Labelled photos from "vgg_splitData", an image-classification folder in oceswim/BigProject. The possible labels are: aeroplane, bicycle, bus, car, motor.

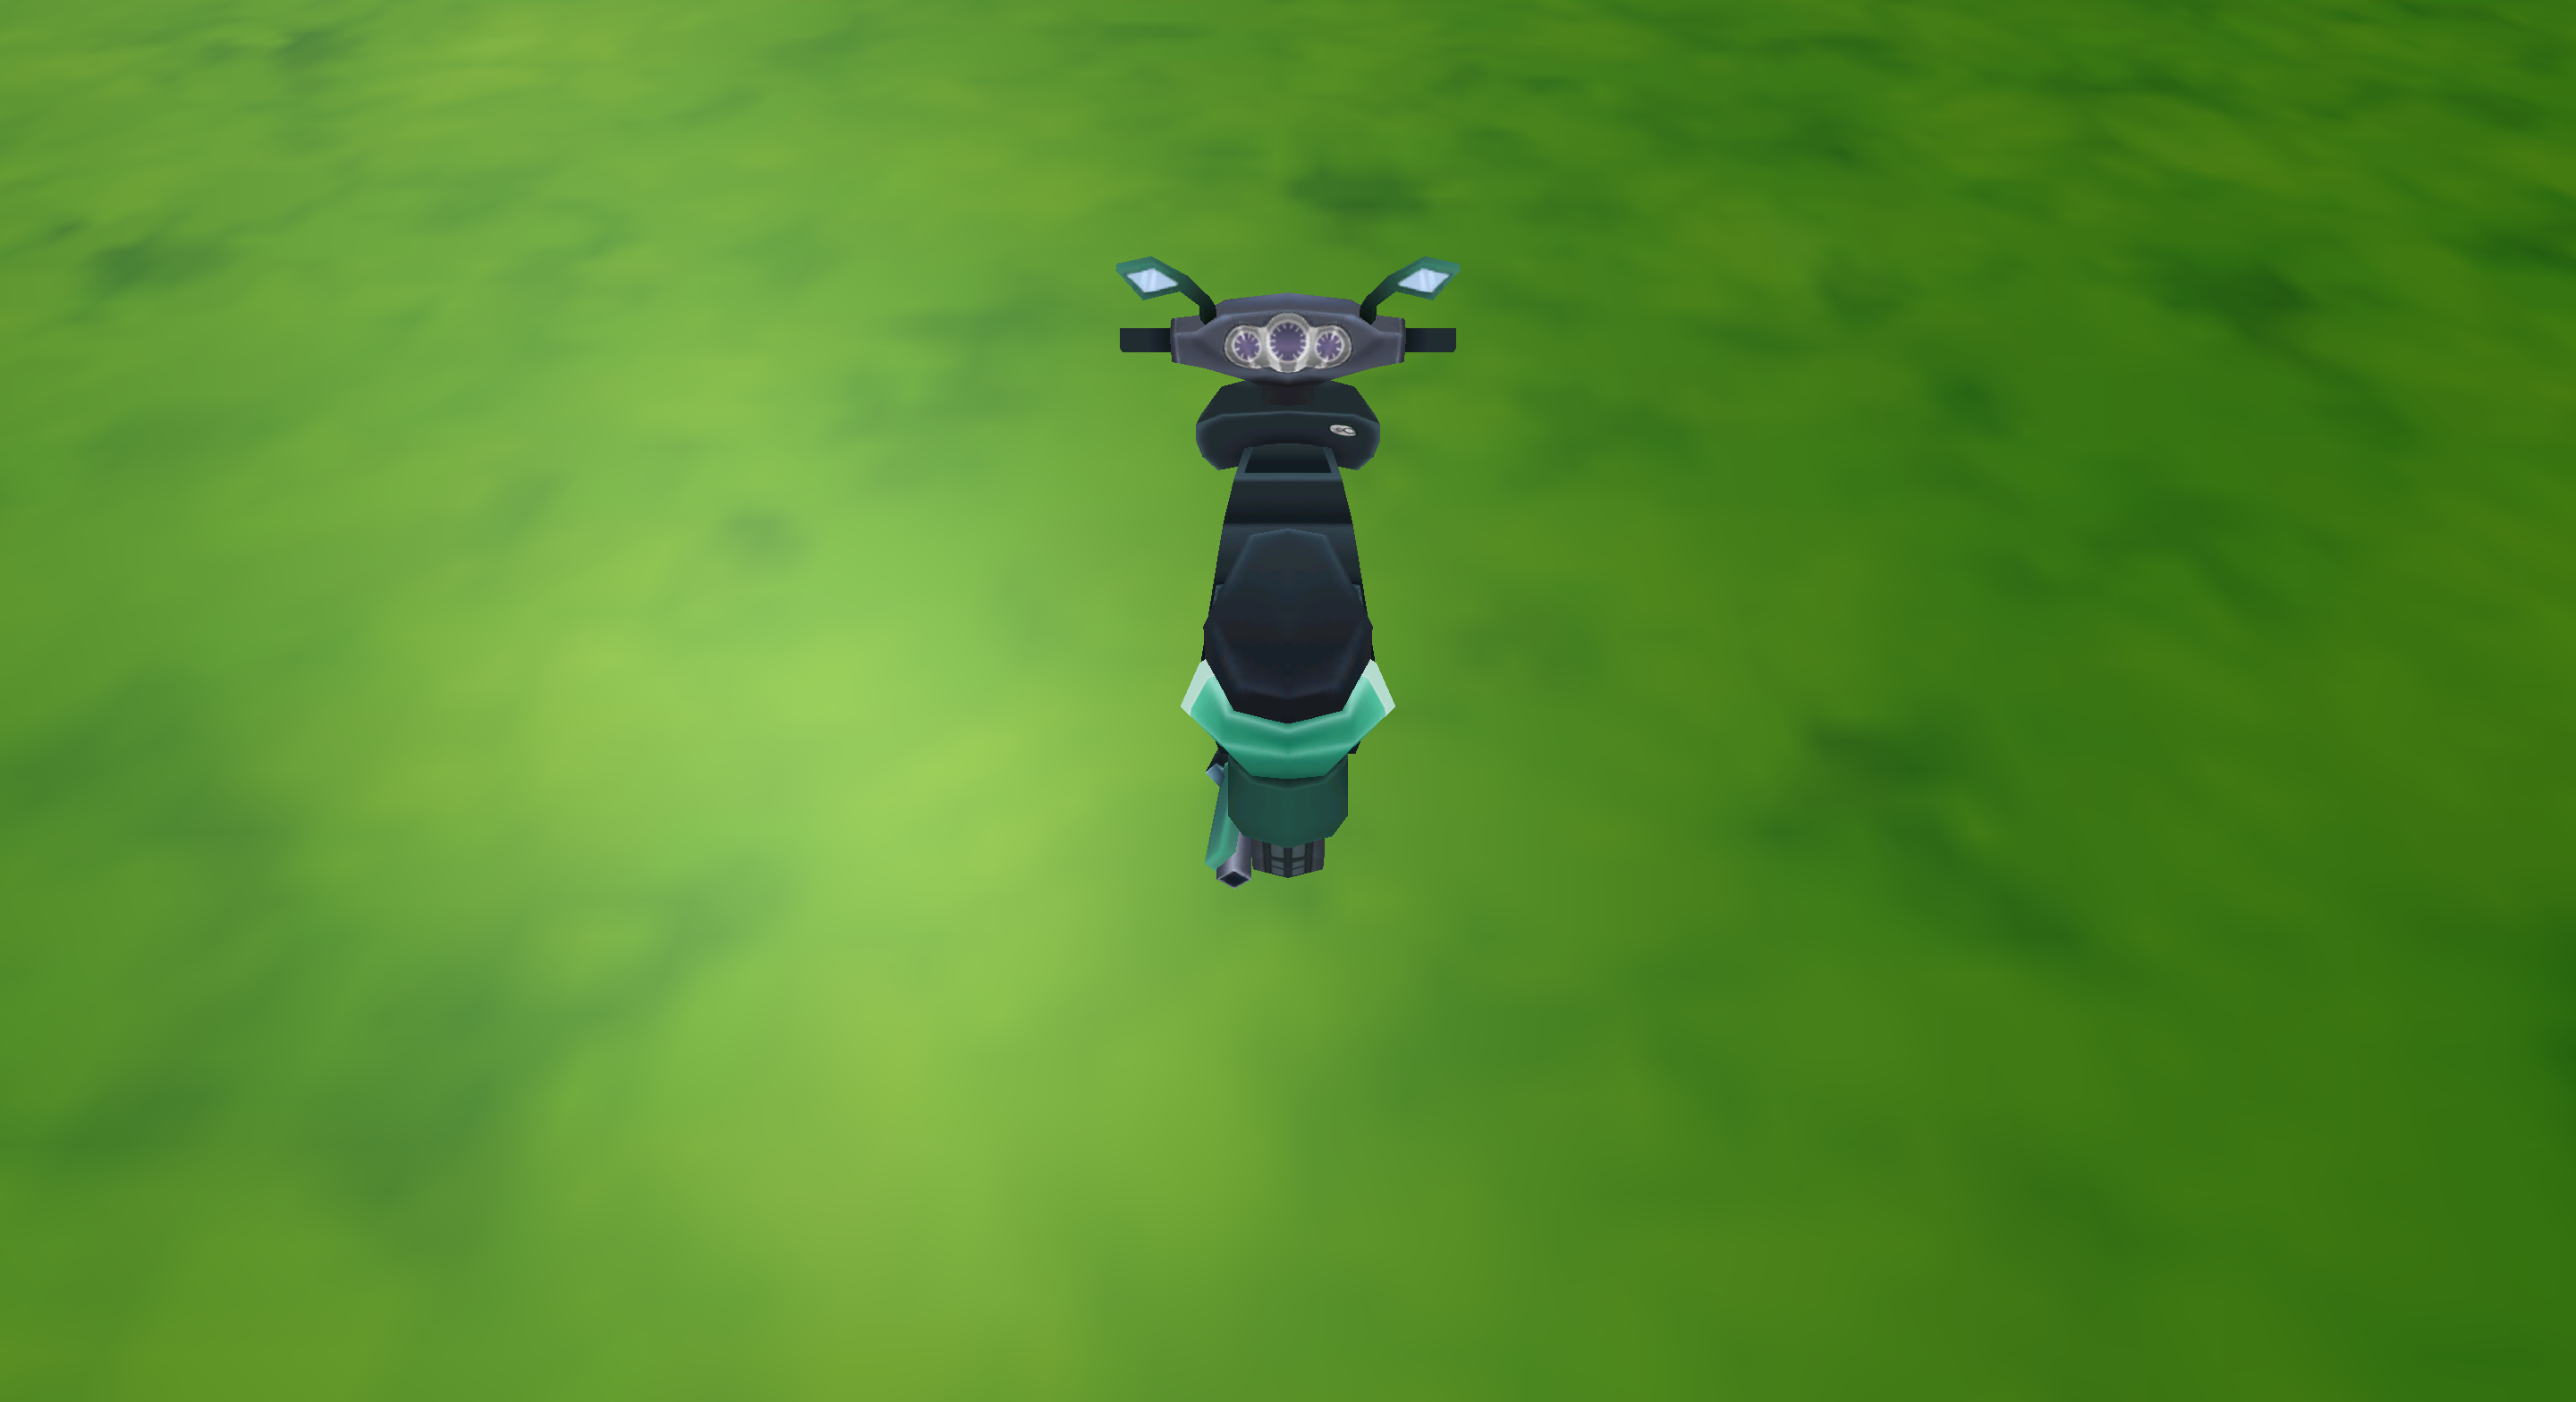
Label: motor

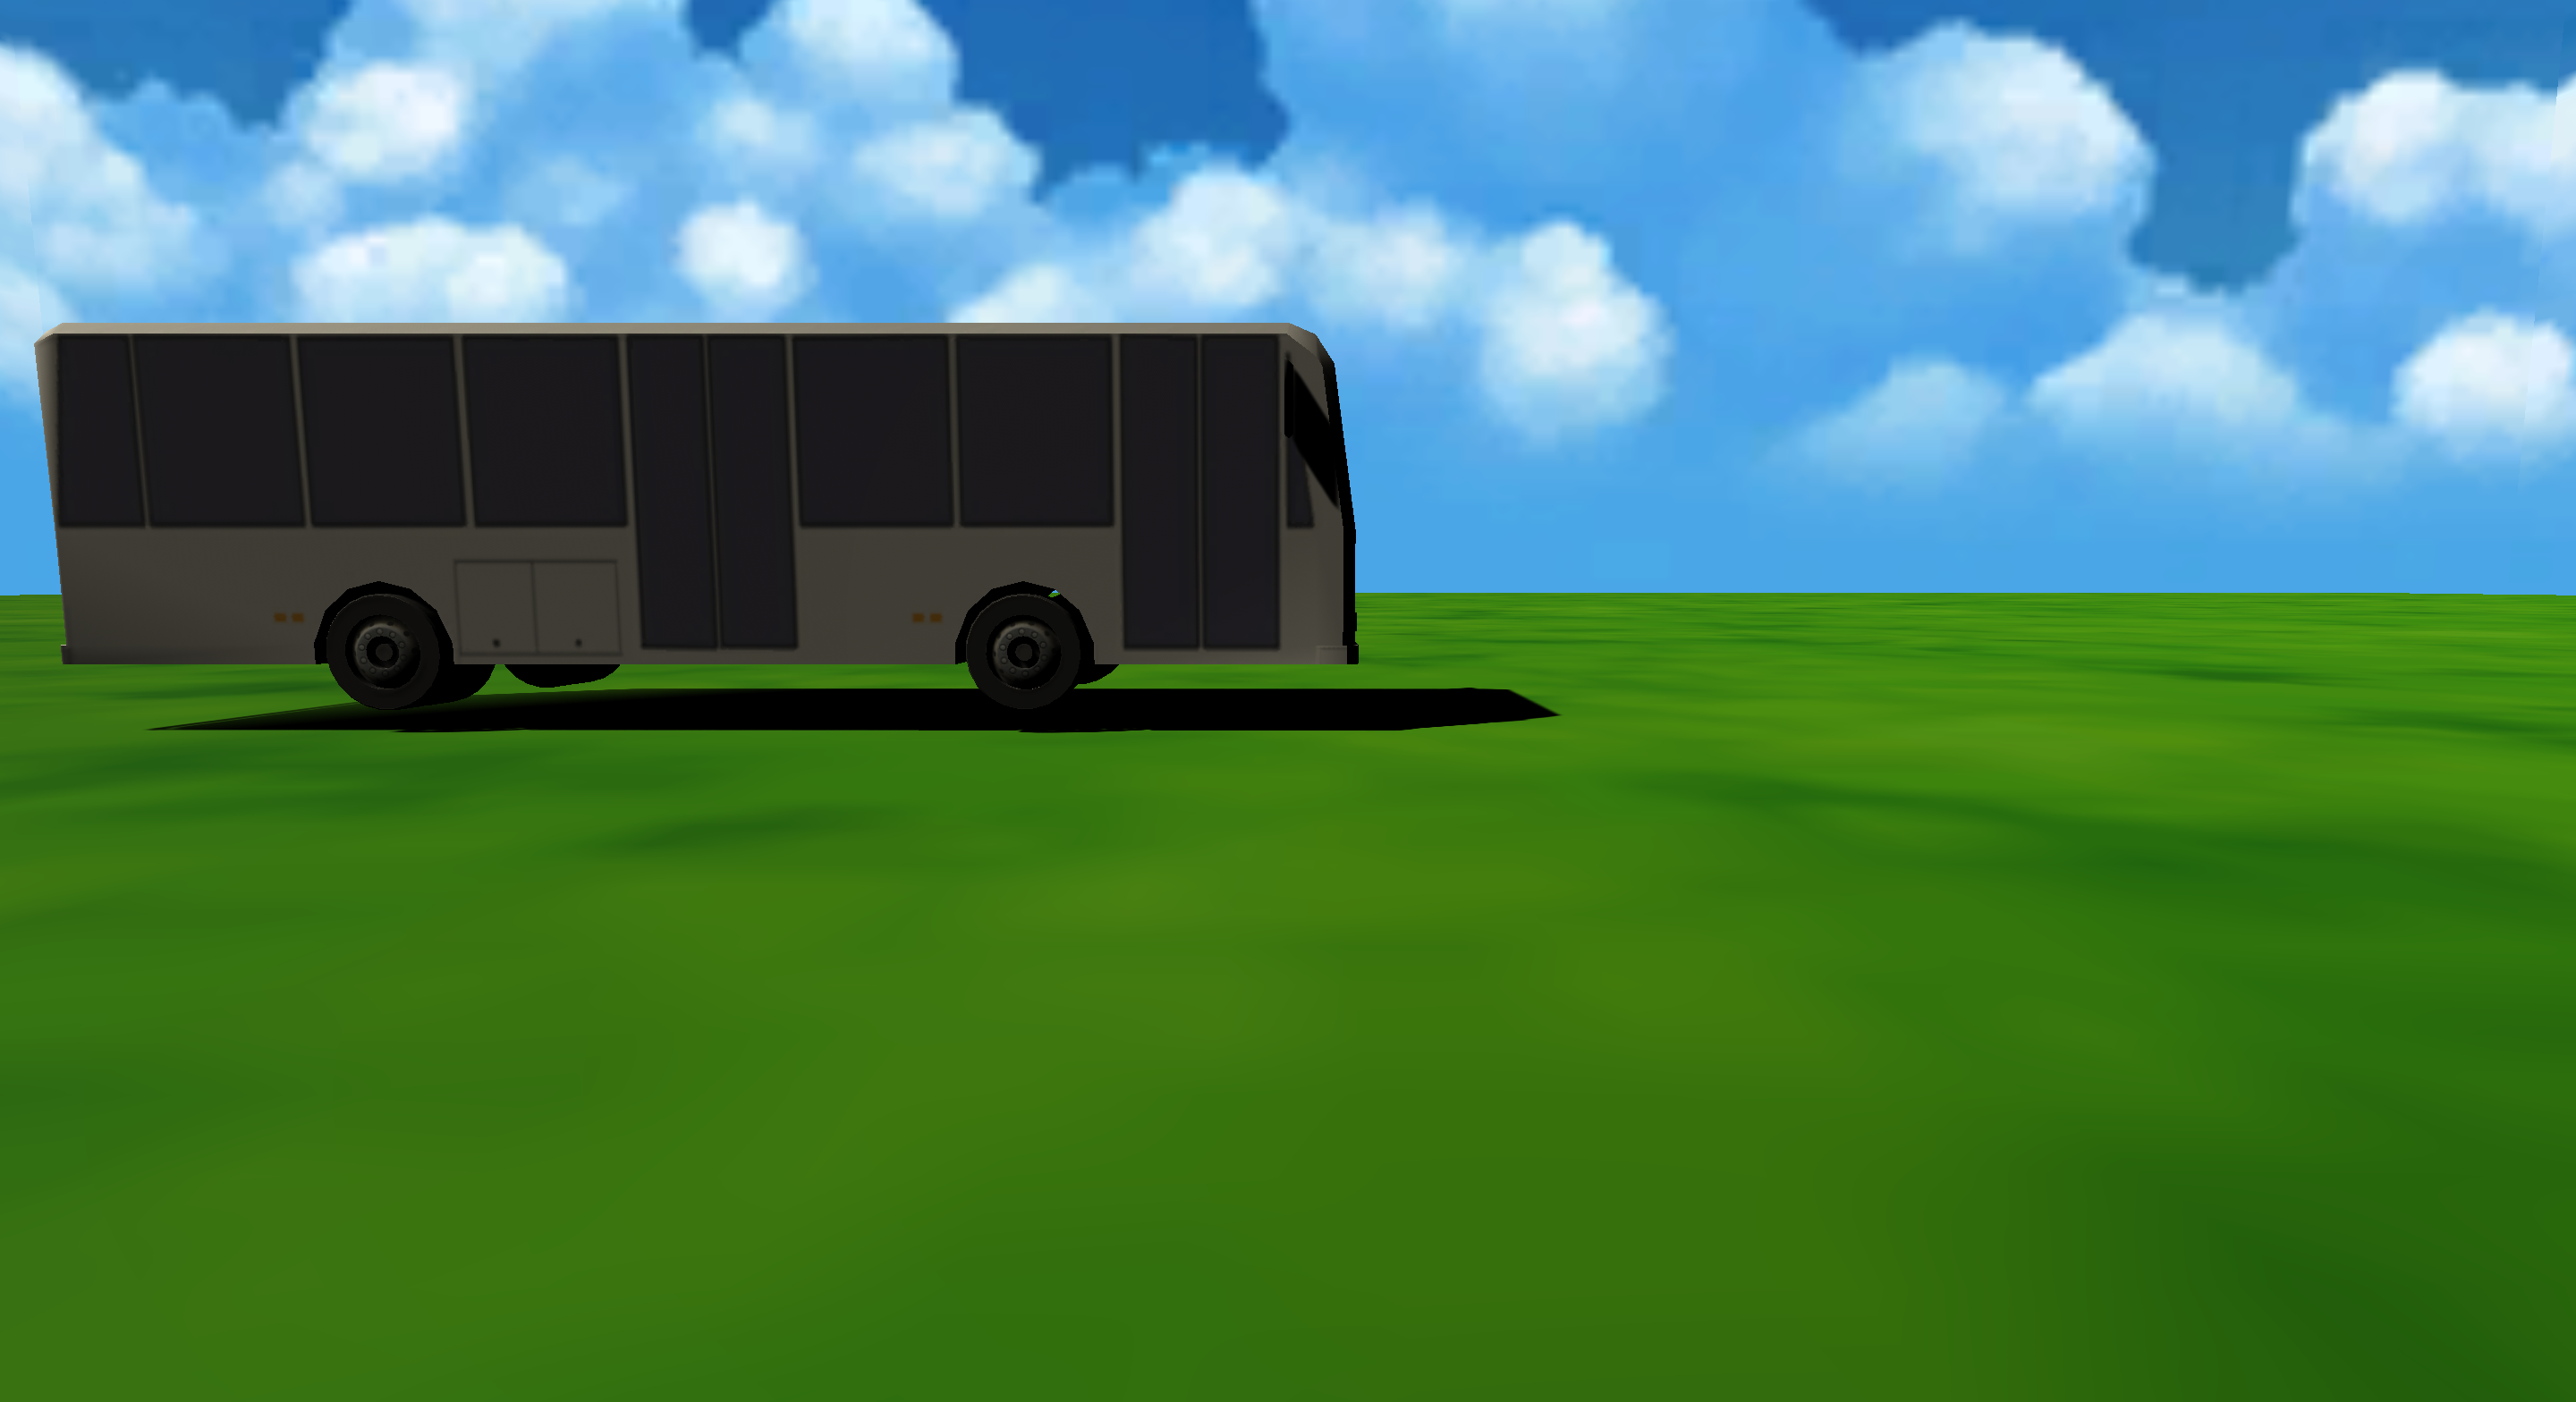
Label: bus

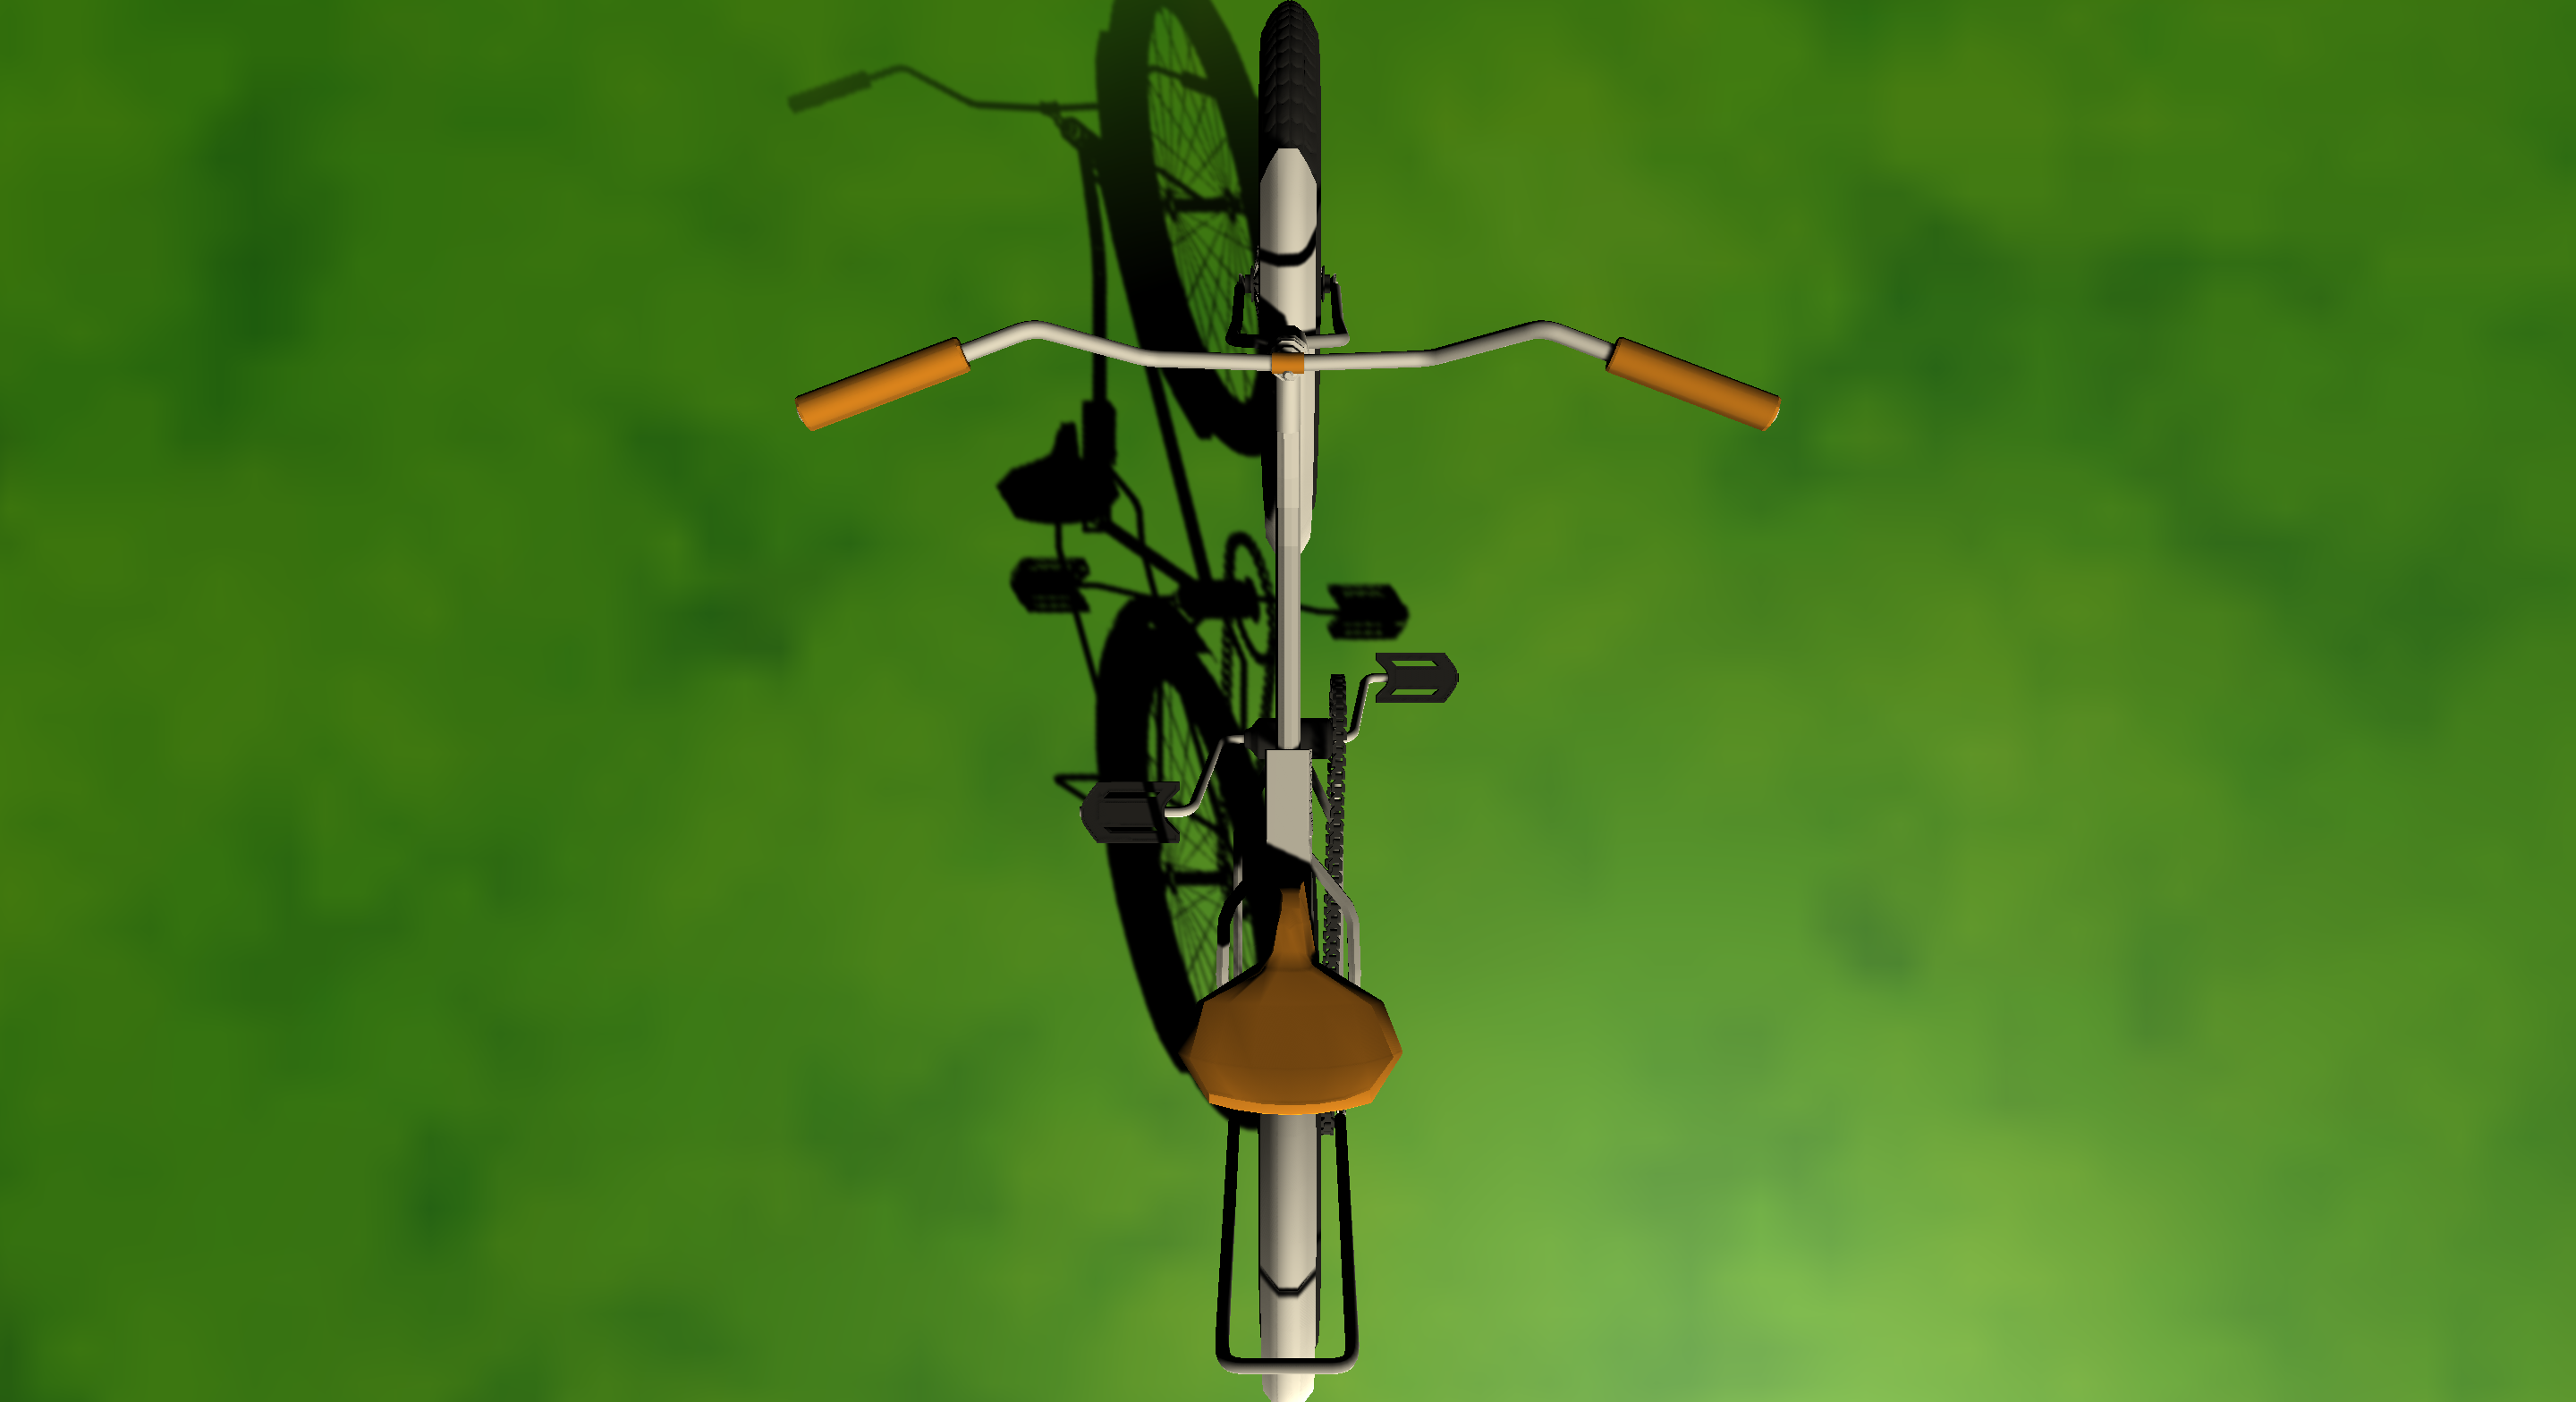
Label: bicycle

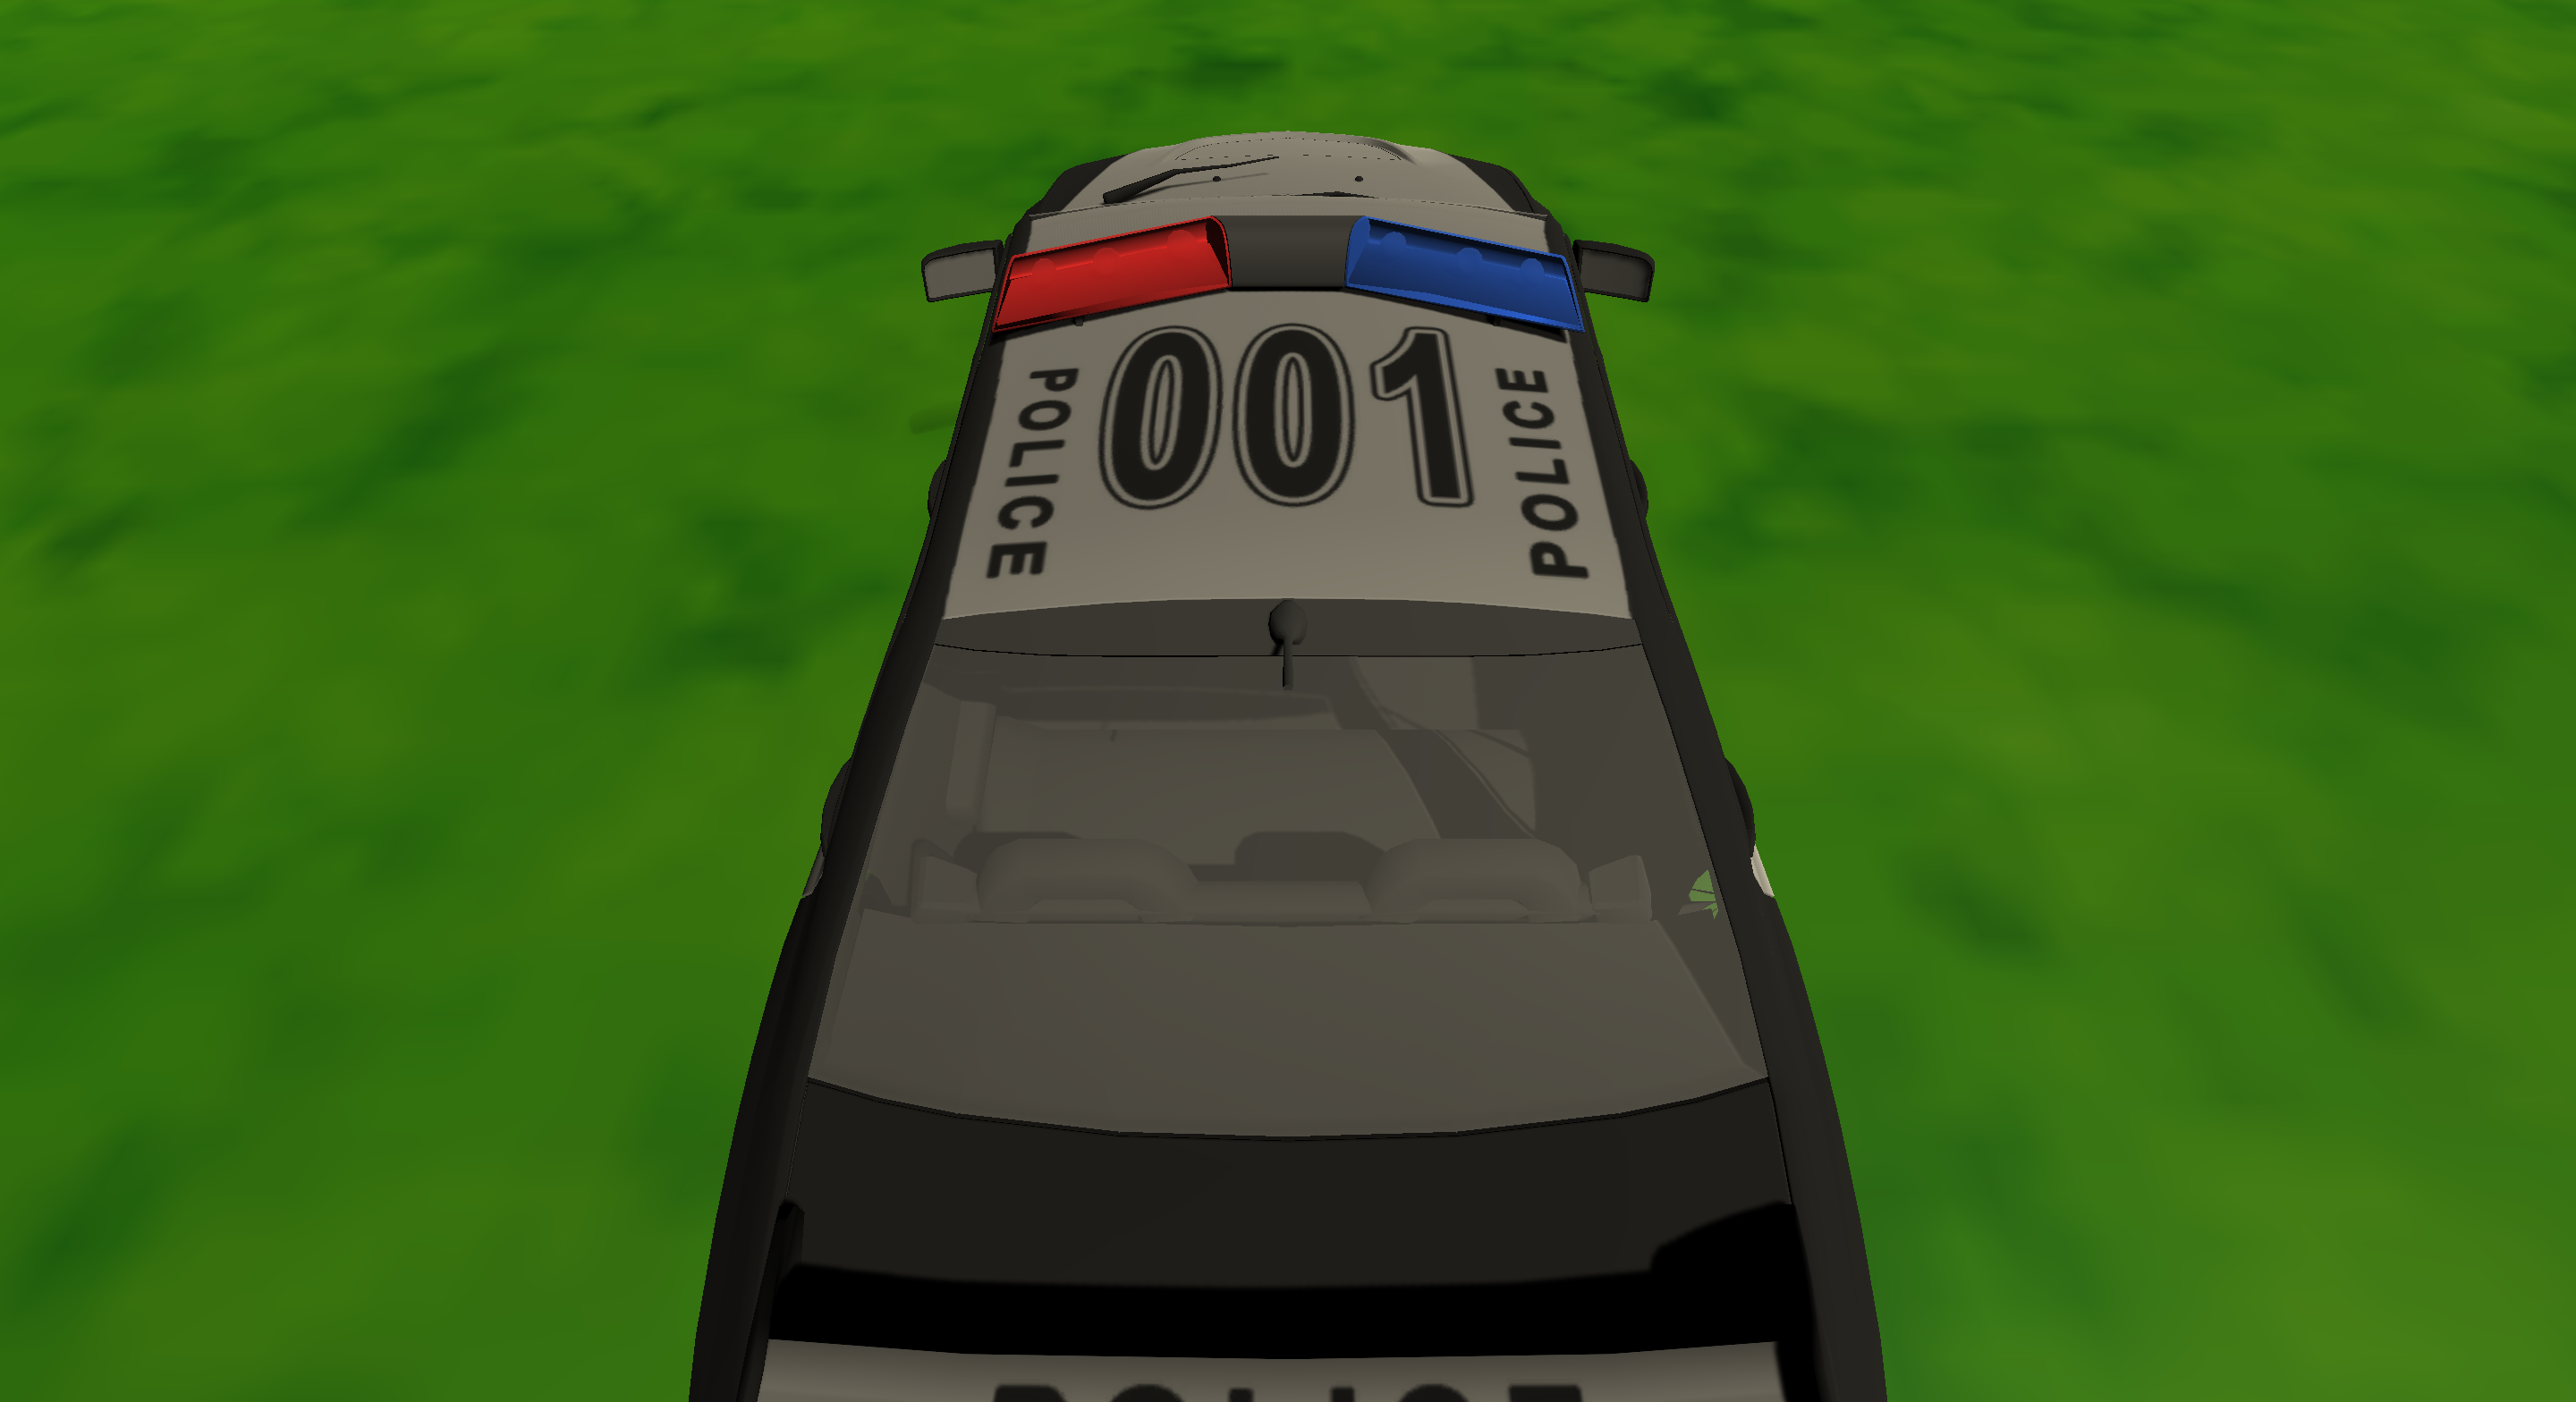
Label: car

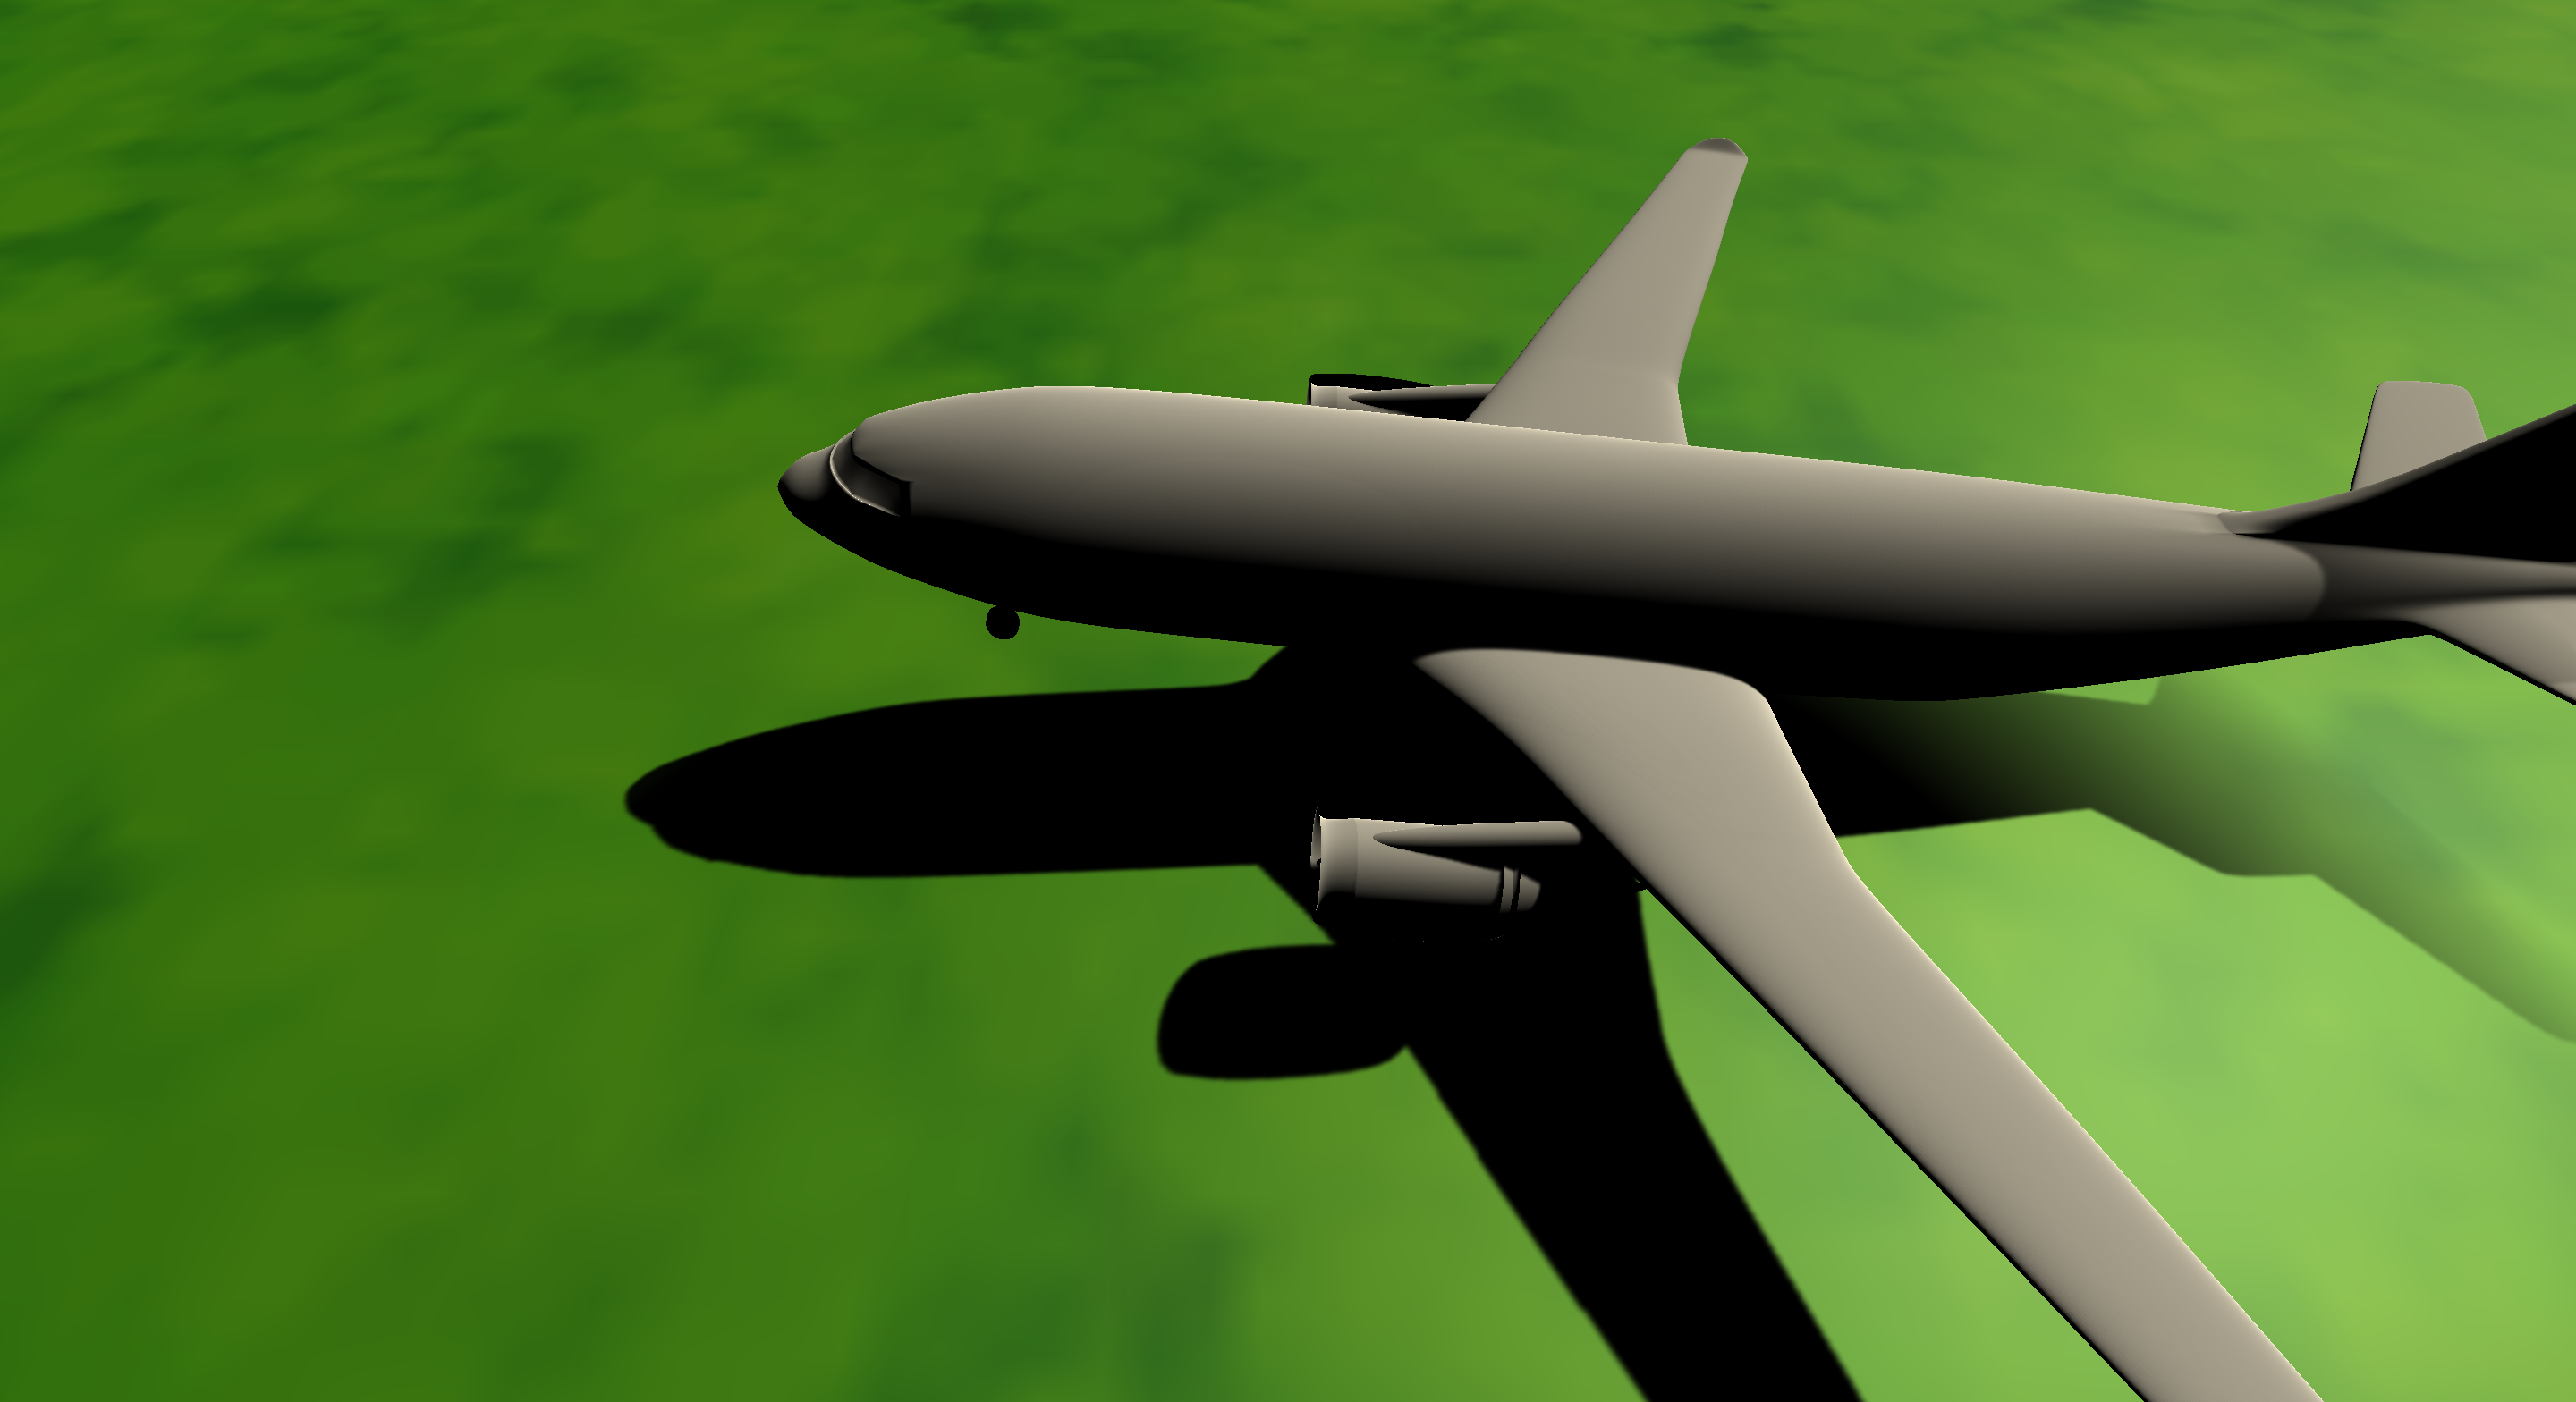
Label: aeroplane

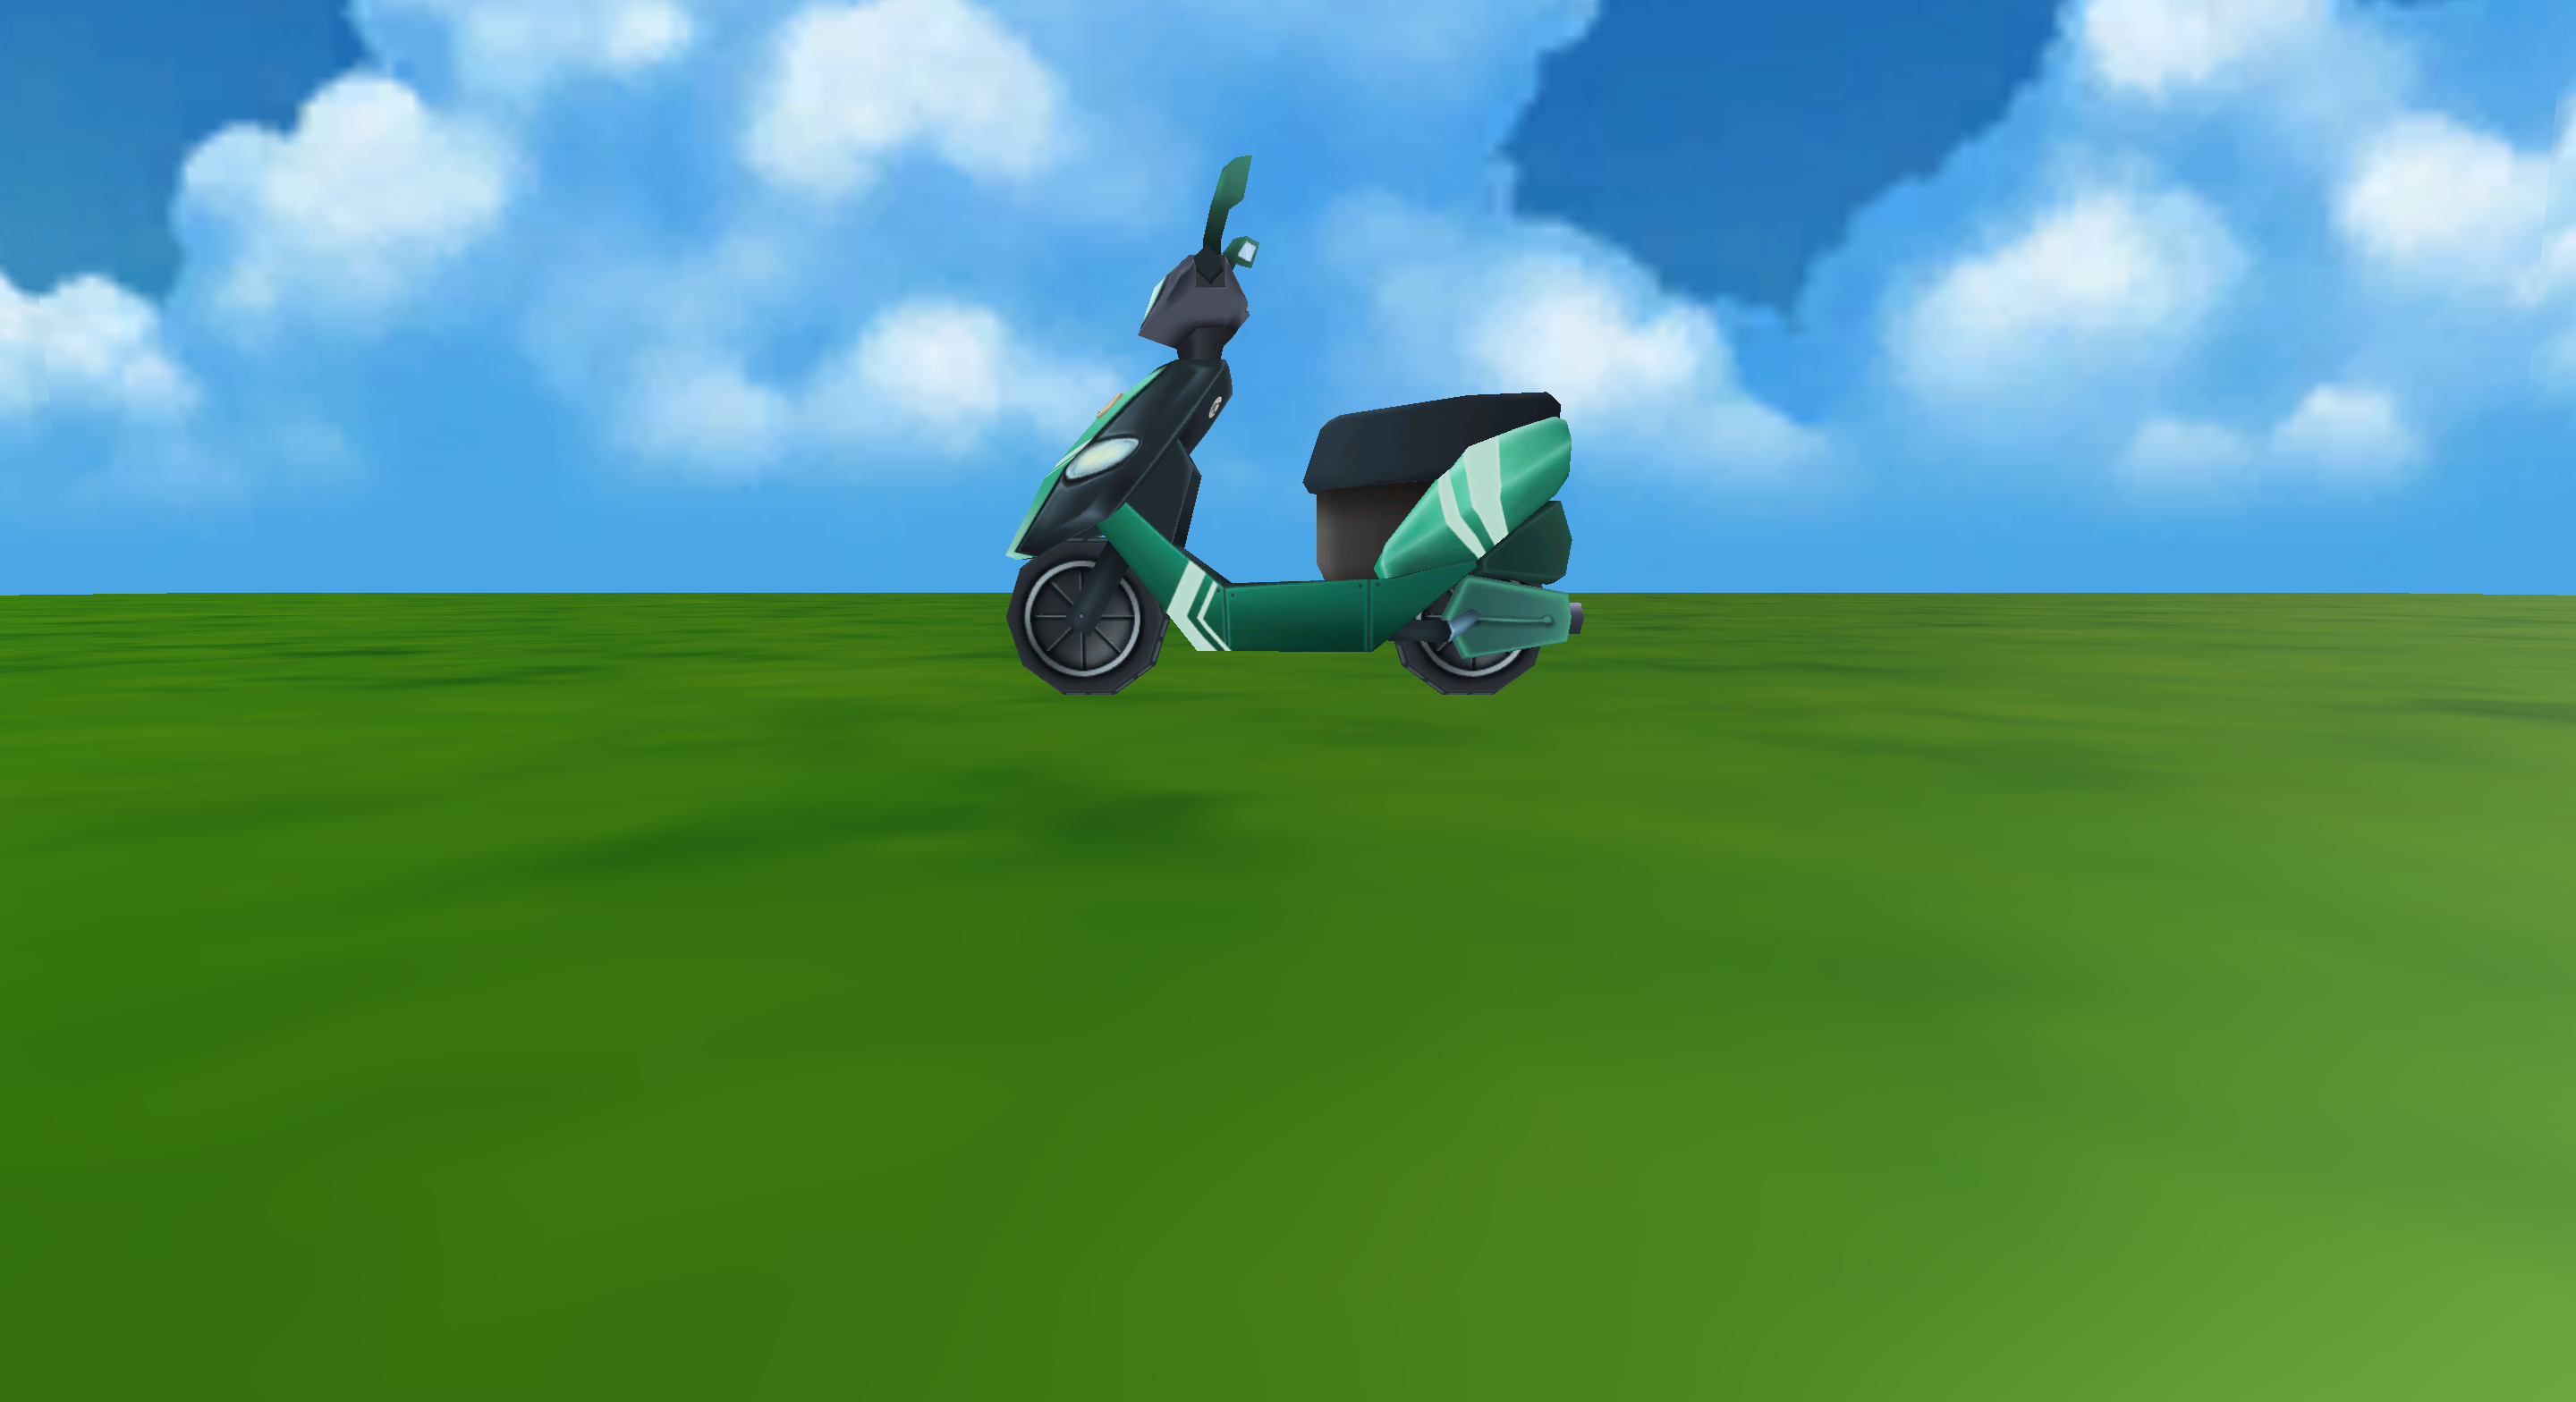
Label: motor
